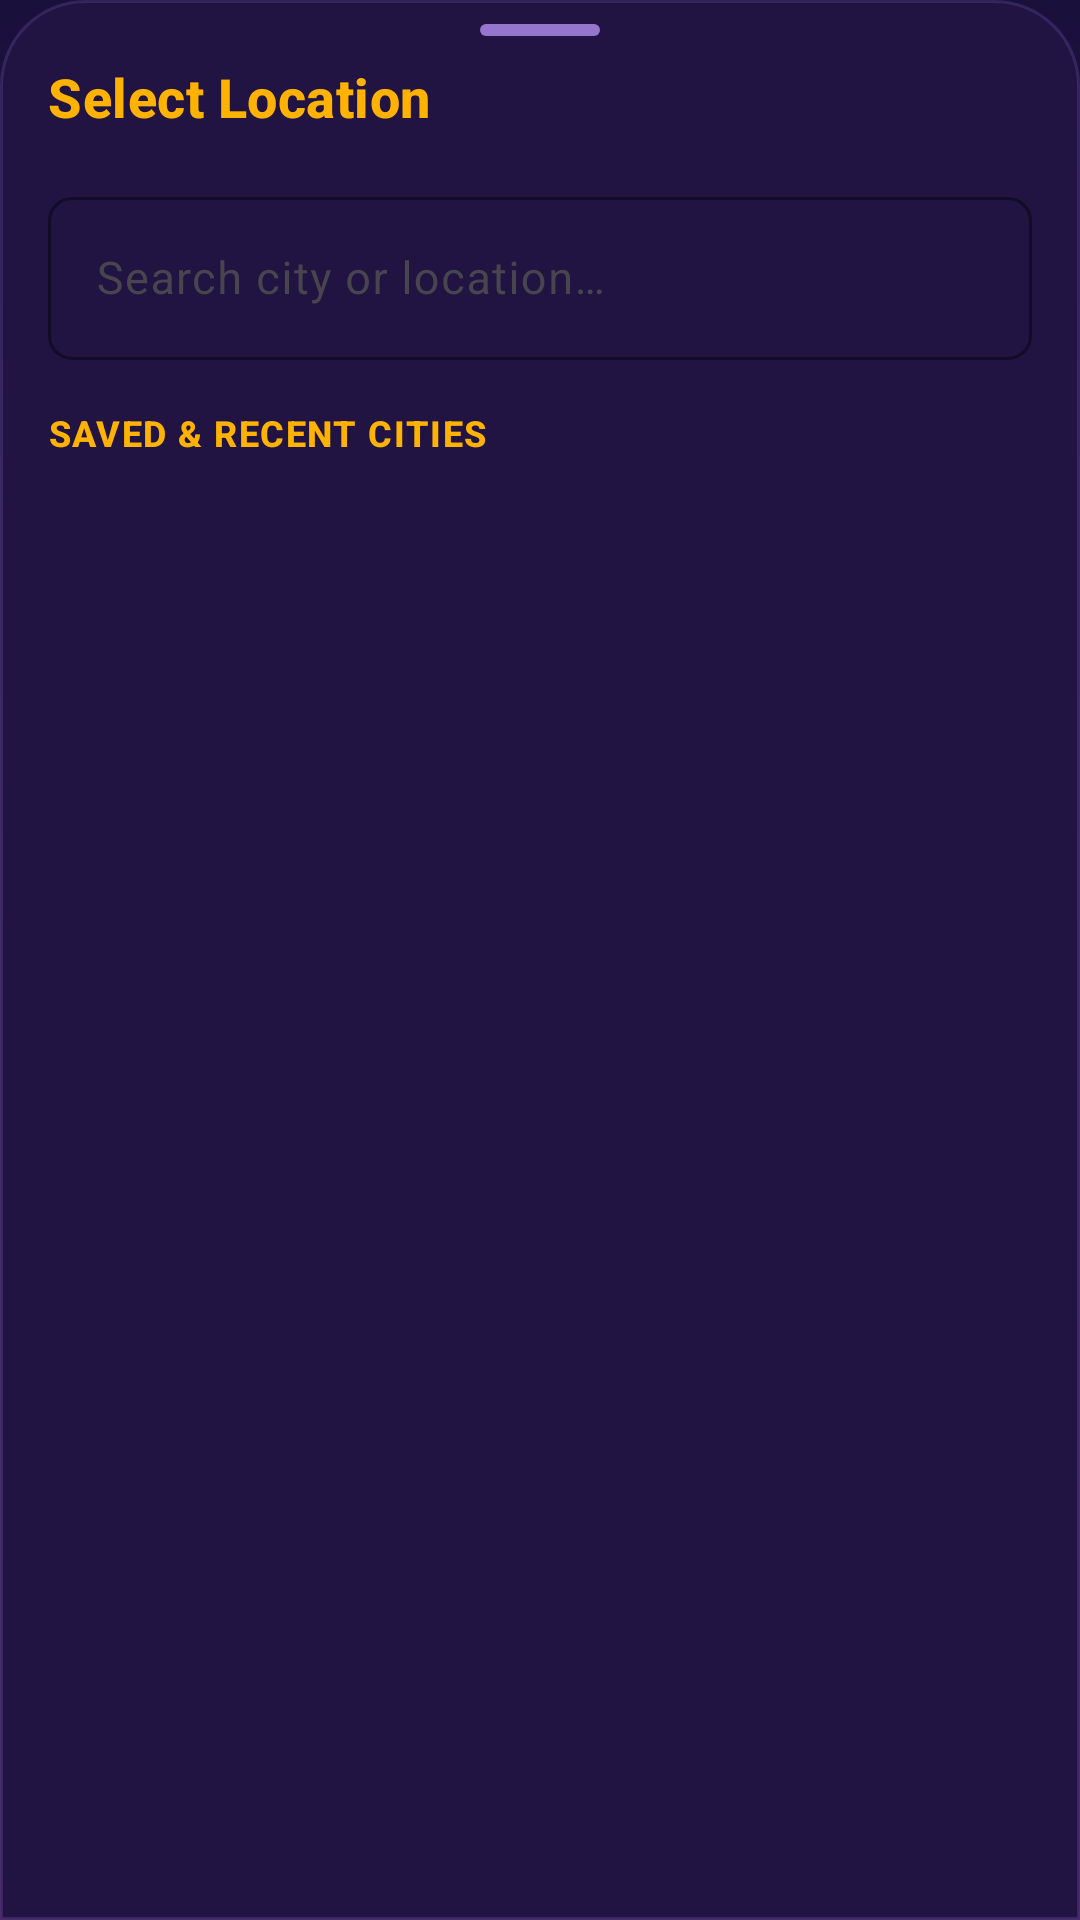

Here is an Android app screen rendered from its layout file. Give the layout XML and the strings, colors and styles it references.
<!-- AndroidManifest.xml: application theme Theme.Fomo -->
<!-- res/layout/bottom_sheet_city_search.xml -->
<?xml version="1.0" encoding="utf-8"?>
<LinearLayout xmlns:android="http://schemas.android.com/apk/res/android"
    xmlns:app="http://schemas.android.com/apk/res-auto"
    xmlns:tools="http://schemas.android.com/tools"
    android:layout_width="match_parent"
    android:layout_height="wrap_content"
    android:background="@drawable/bg_bottom_sheet"
    android:orientation="vertical"
    android:paddingBottom="@dimen/spacing_l">

    
    <ImageView
        android:id="@+id/dragHandle"
        android:layout_width="wrap_content"
        android:layout_height="wrap_content"
        android:layout_gravity="center_horizontal"
        android:layout_marginTop="@dimen/spacing_s"
        android:contentDescription="@null"
        android:importantForAccessibility="no"
        app:srcCompat="@drawable/ic_drag_handle" />

    
    <TextView
        android:id="@+id/sheetTitle"
        style="@style/TextAppearance.Fomo.SectionHeader"
        android:layout_width="match_parent"
        android:layout_height="wrap_content"
        android:layout_marginStart="@dimen/spacing_m"
        android:layout_marginTop="@dimen/spacing_s"
        android:layout_marginEnd="@dimen/spacing_m"
        android:accessibilityHeading="true"
        android:text="@string/search_city_title" />

    
    <com.google.android.material.textfield.TextInputLayout
        android:id="@+id/searchInputLayout"
        style="@style/Widget.Material3.TextInputLayout.OutlinedBox"
        android:layout_width="match_parent"
        android:layout_height="wrap_content"
        android:layout_marginStart="@dimen/spacing_m"
        android:layout_marginTop="@dimen/spacing_m"
        android:layout_marginEnd="@dimen/spacing_m"
        android:hint="@string/search_city_hint"
        app:boxCornerRadiusBottomEnd="@dimen/spacing_s"
        app:boxCornerRadiusBottomStart="@dimen/spacing_s"
        app:boxCornerRadiusTopEnd="@dimen/spacing_s"
        app:boxCornerRadiusTopStart="@dimen/spacing_s"
        app:boxStrokeColor="@color/fomo_accent_electric_violet"
        app:endIconMode="clear_text"
        app:startIconDrawable="@drawable/ic_search"
        app:startIconTint="@color/fomo_accent_gold">

        <com.google.android.material.textfield.TextInputEditText
            android:id="@+id/searchInputEditText"
            android:layout_width="match_parent"
            android:layout_height="wrap_content"
            android:imeOptions="actionSearch"
            android:inputType="textCapWords"
            android:maxLines="1"
            android:textColor="@color/fomo_text_primary"
            android:textSize="15sp" />
    </com.google.android.material.textfield.TextInputLayout>

    
    <com.google.android.material.progressindicator.LinearProgressIndicator
        android:id="@+id/searchLoadingIndicator"
        android:layout_width="match_parent"
        android:layout_height="wrap_content"
        android:layout_marginTop="@dimen/spacing_xs"
        android:indeterminate="true"
        android:visibility="gone"
        app:indicatorColor="@color/fomo_accent_gold"
        app:trackColor="@color/fomo_surface_card"
        tools:visibility="visible" />

    
    <TextView
        android:id="@+id/sectionSubtitleText"
        style="@style/TextAppearance.Fomo.MetricLabel"
        android:layout_width="match_parent"
        android:layout_height="wrap_content"
        android:layout_marginStart="@dimen/spacing_m"
        android:layout_marginTop="@dimen/spacing_m"
        android:layout_marginEnd="@dimen/spacing_m"
        android:layout_marginBottom="@dimen/spacing_xs"
        android:text="@string/saved_cities_section"
        android:textAllCaps="true"
        android:textColor="@color/fomo_accent_gold"
        android:textStyle="bold" />

    
    <TextView
        android:id="@+id/emptyStateText"
        android:layout_width="match_parent"
        android:layout_height="wrap_content"
        android:layout_margin="@dimen/spacing_l"
        android:gravity="center"
        android:text="@string/no_cities_found"
        android:textColor="@color/fomo_text_secondary"
        android:textSize="14sp"
        android:visibility="gone" />

    
    <androidx.recyclerview.widget.RecyclerView
        android:id="@+id/citiesRecyclerView"
        android:layout_width="match_parent"
        android:layout_height="wrap_content"
        android:maxHeight="320dp"
        android:clipToPadding="false"
        android:nestedScrollingEnabled="true"
        tools:itemCount="3"
        tools:listitem="@layout/item_city" />

</LinearLayout>
<!-- res/layout/item_city.xml (included above) -->
<?xml version="1.0" encoding="utf-8"?>
<LinearLayout xmlns:android="http://schemas.android.com/apk/res/android"
    xmlns:app="http://schemas.android.com/apk/res-auto"
    xmlns:tools="http://schemas.android.com/tools"
    android:layout_width="match_parent"
    android:layout_height="wrap_content"
    android:background="?attr/selectableItemBackground"
    android:clickable="true"
    android:focusable="true"
    android:gravity="center_vertical"
    android:minHeight="@dimen/min_touch_target"
    android:orientation="horizontal"
    android:paddingStart="@dimen/spacing_m"
    android:paddingTop="@dimen/spacing_s"
    android:paddingEnd="@dimen/spacing_s"
    android:paddingBottom="@dimen/spacing_s">

    <ImageView
        android:id="@+id/cityLocationIcon"
        android:layout_width="@dimen/icon_size_m"
        android:layout_height="@dimen/icon_size_m"
        android:layout_marginEnd="@dimen/spacing_m"
        android:contentDescription="@null"
        android:importantForAccessibility="no"
        app:srcCompat="@drawable/ic_location_pin"
        app:tint="@color/fomo_accent_electric_violet" />

    <LinearLayout
        android:layout_width="0dp"
        android:layout_height="wrap_content"
        android:layout_weight="1"
        android:orientation="vertical">

        <TextView
            android:id="@+id/cityNameText"
            android:layout_width="wrap_content"
            android:layout_height="wrap_content"
            android:textColor="@color/fomo_text_primary"
            android:textSize="16sp"
            android:textStyle="bold"
            tools:text="Paris" />

        <TextView
            android:id="@+id/cityRegionText"
            android:layout_width="wrap_content"
            android:layout_height="wrap_content"
            android:layout_marginTop="2dp"
            android:textColor="@color/fomo_text_secondary"
            android:textSize="13sp"
            tools:text="Ile-de-France, France" />
    </LinearLayout>

    <ImageButton
        android:id="@+id/favoriteButton"
        android:layout_width="@dimen/min_touch_target"
        android:layout_height="@dimen/min_touch_target"
        android:background="?attr/selectableItemBackgroundBorderless"
        android:contentDescription="@string/cd_favorite_star"
        app:srcCompat="@drawable/ic_star_outline" />

</LinearLayout>
<!-- resources referenced by this layout -->
<resources>
  <color name="fomo_accent_electric_violet">#7C4DFF</color>
  <color name="fomo_accent_gold">#FFB300</color>
  <color name="fomo_surface_card">#2A1B54</color>
  <color name="fomo_text_primary">#FFFFFF</color>
  <color name="fomo_text_secondary">#D1C4E9</color>
  <dimen name="icon_size_m">24dp</dimen>
  <dimen name="min_touch_target">48dp</dimen>
  <dimen name="spacing_l">24dp</dimen>
  <dimen name="spacing_m">16dp</dimen>
  <dimen name="spacing_s">8dp</dimen>
  <dimen name="spacing_xs">4dp</dimen>
  <!-- drawable bg_bottom_sheet (drawable) -->
  <?xml version="1.0" encoding="utf-8"?>
  <shape xmlns:android="http://schemas.android.com/apk/res/android"
      android:shape="rectangle">
      <solid android:color="@color/fomo_surface_bottom_sheet" />
      <corners
          android:topLeftRadius="@dimen/corner_radius_bottom_sheet"
          android:topRightRadius="@dimen/corner_radius_bottom_sheet" />
      <stroke
          android:width="1dp"
          android:color="@color/fomo_surface_card_stroke" />
  </shape>
  <!-- drawable ic_drag_handle (drawable) -->
  <?xml version="1.0" encoding="utf-8"?>
  <shape xmlns:android="http://schemas.android.com/apk/res/android"
      android:shape="rectangle">
      <solid android:color="@color/fomo_text_tertiary" />
      <corners android:radius="3dp" />
      <size
          android:width="40dp"
          android:height="4dp" />
  </shape>
  <string name="cd_favorite_star">Toggle city favorite</string>
  <string name="no_cities_found">No matching cities found</string>
  <string name="saved_cities_section">Saved &amp; Recent Cities</string>
  <string name="search_city_hint">Search city or location…</string>
  <string name="search_city_title">Select Location</string>
  <style name="TextAppearance.Fomo.MetricLabel" parent="TextAppearance.Material3.LabelMedium">
          <item name="android:textSize">12sp</item>
          <item name="android:textColor">@color/fomo_text_secondary</item>
      </style>
  <style name="TextAppearance.Fomo.SectionHeader" parent="TextAppearance.Material3.TitleMedium">
          <item name="android:textSize">18sp</item>
          <item name="android:textStyle">bold</item>
          <item name="android:textColor">@color/fomo_accent_gold</item>
      </style>
  <style name="Theme.Fomo" parent="Base.Theme.Fomo" />
  <color name="fomo_surface_bottom_sheet">#211442</color>
  <dimen name="corner_radius_bottom_sheet">28dp</dimen>
  <color name="fomo_surface_card_stroke">#4D6E50A6</color>
  <color name="fomo_text_tertiary">#9575CD</color>
  <style name="Base.Theme.Fomo" parent="Theme.Material3.DayNight.NoActionBar">
          <item name="colorPrimary">@color/fomo_accent_electric_violet</item>
          <item name="colorSecondary">@color/fomo_accent_gold</item>
          <item name="android:statusBarColor">@color/fomo_gradient_start</item>
          <item name="android:navigationBarColor">@color/fomo_gradient_end</item>
          <item name="android:windowBackground">@drawable/background</item>
          <item name="bottomSheetDialogTheme">@style/Theme.Fomo.BottomSheetDialog</item>
      </style>
  <color name="fomo_gradient_start">#1A103C</color>
  <color name="fomo_gradient_end">#3A1C52</color>
  <!-- drawable background (drawable) -->
  <?xml version="1.0" encoding="utf-8"?>
  <shape xmlns:android="http://schemas.android.com/apk/res/android"
      android:shape="rectangle">
      <gradient
          android:angle="-45"
          android:startColor="@color/fomo_gradient_start"
          android:centerColor="@color/fomo_gradient_center"
          android:endColor="@color/fomo_gradient_end"
          android:type="linear" />
  </shape>
  <style name="Theme.Fomo.BottomSheetDialog" parent="ThemeOverlay.Material3.BottomSheetDialog">
          <item name="bottomSheetStyle">@style/Widget.Fomo.BottomSheet</item>
      </style>
  <color name="fomo_gradient_center">#2E1B54</color>
  <style name="Widget.Fomo.BottomSheet" parent="Widget.Material3.BottomSheet">
          <item name="android:background">@drawable/bg_bottom_sheet</item>
      </style>
</resources>
